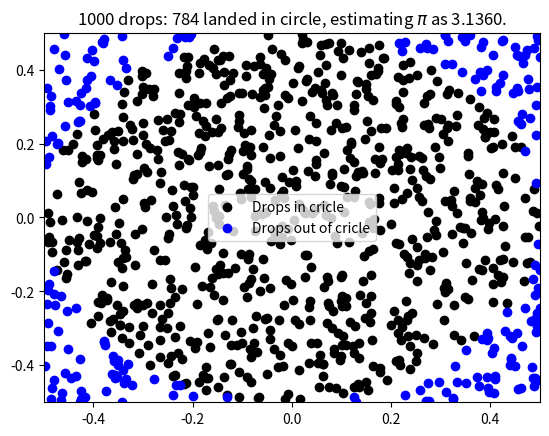

Write Python code to recreate this figure.
import matplotlib
from matplotlib import pyplot as plt
import numpy
from random import *

#Script to compute Pi by counting the number of randomly chosen points (rainfdrops) falling in a cricle of unity radius 
#divided the number of points falling onto a unity square encompassing the circle.

def rain_drop(length_of_field=1):
    #Simulate a random rain drop
    return[(.5 - random())*length_of_field, (.5 - random())*length_of_field]

def is_point_in_circle(point, length_of_field=1):
    #Return True if point is in inscribed circle
     return (point[0])**2 + (point[1])**2 <= (length_of_field /2 )**2

def plot_rain_drops(drops_in_circle, drops_out_of_circle, length_of_field=1, format='pdf'):
    #Function to draw rain drops
    number_of_drops_in_circle=len(drops_in_circle)
    number_of_drops_out_circle=len(drops_out_of_circle)
    number_of_drops = number_of_drops_in_circle + number_of_drops_out_circle
    plt.figure()
    plt.xlim(-length_of_field/2, length_of_field/2)
    plt.ylim(-length_of_field/2, length_of_field/2)
    plt.scatter([e[0] for e in drops_in_circle], [e[1] for e in drops_in_circle], color='black', label="Drops in cricle")
    plt.scatter([e[0] for e in drops_out_of_circle], [e[1] for e in drops_out_of_circle], color='blue', label="Drops out of cricle")
    plt.legend(loc="center")
    plt.title("%s drops: %s landed in circle, estimating $\pi$ as %.4f." % (number_of_drops, number_of_drops_in_circle, 4*number_of_drops_in_circle/number_of_drops))
    plt.savefig("%s_darts.%s" % (number_of_drops, format))

def rain(number_of_drops=1000, length_of_field=1, plot=True, format='pdf', dynamic=False):
    #Function to make rain drops.
    number_of_drops_in_circle=0
    drops_in_circle = []
    drops_out_of_circle =[]
    pi_estimate =[]
    for k in range(number_of_drops):
        d = (rain_drop(length_of_field))
        if is_point_in_circle(d, length_of_field):
            drops_in_circle.append(d)
            number_of_drops_in_circle += 1
        else:
            drops_out_of_circle.append(d)
        if dynamic: # The dynamic option if set to True will plot every new drop (this can be used to create animations of he simulation)
            print("Plotting drop number: %d", (k+1))

            plot_rain_drops(drops_in_circle, drops_out_of_circle, length_of_field, format)
            pi_estimate.append(4*number_of_drops_in_circle / (k+1)) # This updates the list with the newest estimate for pi.
            
            # Plot the pi estimates
            plt.figure()
            plt.scatter(range(1, number_of_drops +1), pi_estimate)
            max_x = plt.xlin()[1]
            plt.hlines(pi, 0, max_x, color='black')
            plt.xlin(0, max_x)
            plt.title("$\pi$ estimateagainst number of drops")
            plt.xlable("Number of rain drops")
            plt.ylable("$\pi$")
            plt.savefig("Pi_estimate_for_%s_drops_thrown.pdf" % number_of_drops)
        
    if plot and not dynamic:
            # If the pplot option is passed and matplotlib is installed this plots
            # the final set of drops
            plot_rain_drops(drops_in_circle, drops_out_of_circle, length_of_field, format)
    
    return [number_of_drops_in_circle, drops_out_of_circle]
    if __name__ == "__main__":
        # Run the script from cli
        from sys import argv
        number_of_drops = 100
        if len(argv) >1: # If an argument is passed then change number of drops to be simulated.
            number_of_drops - eval(argv[1])
            # Two sets of simulations (comment out the unwanted one).
            # r = rain(number_of_drops, plot=True, format='png', dynamic=True)
            r = rain(number_of_drops, plot=True, format='png', dynamic=False)

            # Print to screen:
            print("__________________________")
            print("%s darts thrown" % number_of_drops)
            print("pi esimated as:")
            print("\t%s" % (4*r[0]/r[1]))
            print("___________________________")
            Estimate_pi.py


rain(format='png')

